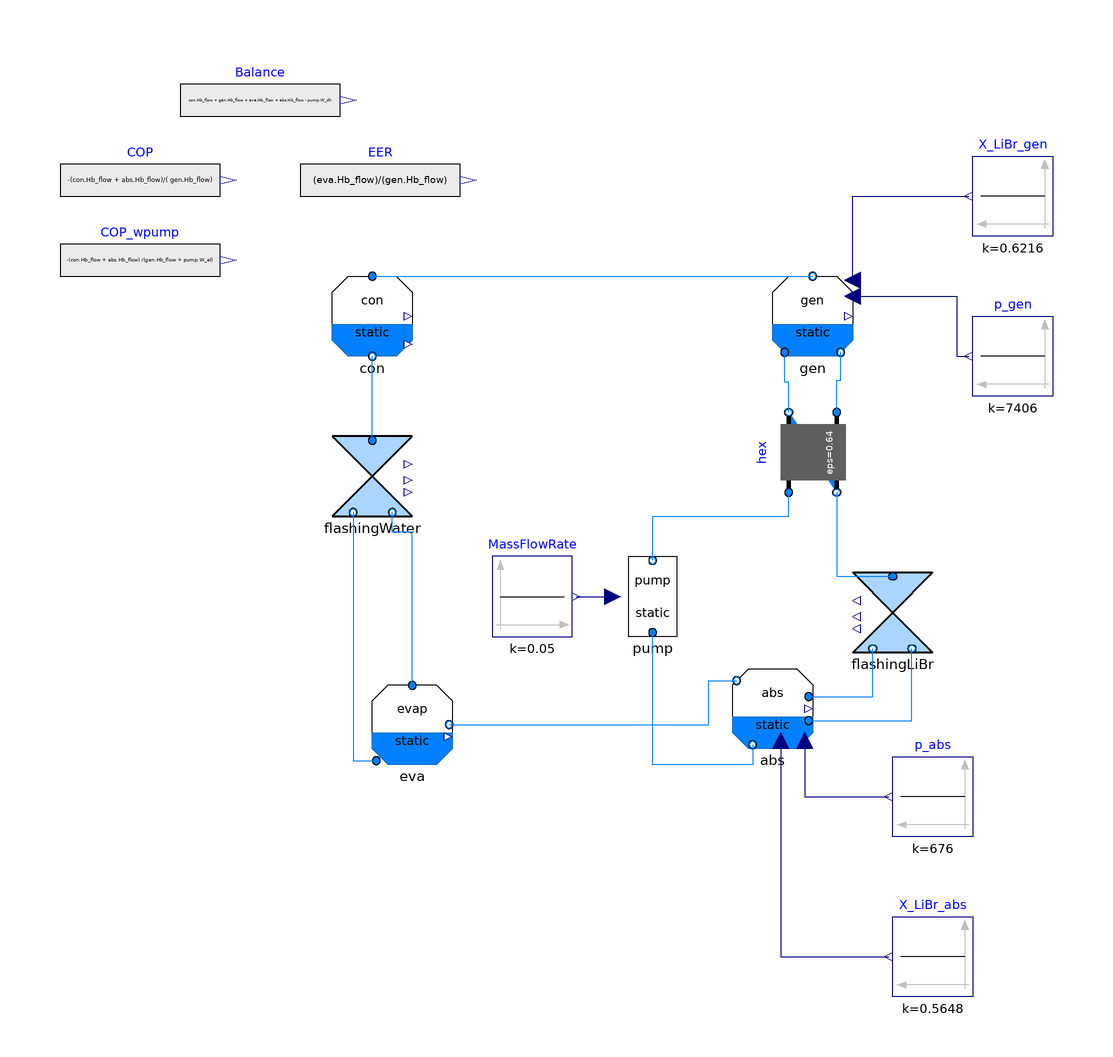

This picture is the connection diagram that the Modelica source below describes through its graphical annotations.

model AHP_se_eps_p_XLiBr
  "Single effect absorption heat pump with heat exchanger based on effectiveness"
  extends Modelica.Icons.Example;

    parameter Boolean allowFlowReversal=false
    "= false to simplify equations, assuming, but not enforcing, no flow reversal for medium 1";

  // Reference data
  parameter Modelica.Units.NonSI.Temperature_degC T[18] = {32.72,32.72,63.61,89.36,53.11,44.96,76.76,40.06,1.39,1.39,
  100,96.51,25,37.03,25,34.65,10,3.64};
  parameter Real Q6 = 0.005 "Vapour quality at point 6";
  parameter Real Q9 = 0.065 "Vapour quality at point 9";
  parameter Real X_LiBr_s = 0.6216 "X_LiBr concentration at strong solution. E.g. point 4";
  parameter Real X_LiBr_w = 0.5648 "X_LiBr concentration at weak solution. E.g. point 1";
  parameter Real h[10](each unit="J/g") = {87.76386,87.76386,149.9,223.3,255,255,2643.1,167.8,167.8,2503.1};
  parameter Modelica.Units.SI.MassFlowRate m_s = 0.05 "Mass flow rate at strong solution. E.g. point 4";
  parameter Modelica.Units.SI.MassFlowRate m_w = 0.04543 "Mass flow rate at weak solution. E.g. point 1";

  // Model

  Components.FlashingWater flashingWater(
    redeclare package Medium_l = Medium_l,
    redeclare package Medium_v = Medium_v,
    dp_nominal(displayUnit="Pa") = 7406 - 676,
    m_flow_nominal=0.00457,
    use_opening=false)
    annotation (Placement(transformation(extent={{-72,46},{-52,66}})));
  replaceable package Medium_sol = Absolut.Media.LiBrH2O;
  replaceable package Medium_l = Modelica.Media.Water.WaterIF97_R1ph annotation (
     __Dymola_choicesAllMatching=true);
  replaceable package Medium_v = Modelica.Media.Water.WaterIF97_R2ph annotation (
     __Dymola_choicesAllMatching=true);
  SingleEffect_intern.CondenserStatic con(redeclare package Medium_v = Medium_v, redeclare
      package                                                                                      Medium_l = Medium_l) "Condenser" annotation (Placement(transformation(extent={{-72,86},{-52,106}})));
  SingleEffect_intern.EvaporatorStatic eva(redeclare package Medium_v = Medium_v, redeclare
      package                                                                                       Medium_l = Medium_l) "Evaporator" annotation (Placement(transformation(extent={{-62,-16},{-42,4}})));
  SingleEffect_intern.GeneratorStatic gen(
    redeclare package Medium_v = Medium_v,
    redeclare package Medium_l = Medium_sol,
    p_start(displayUnit="Pa") = p_gen.k,
    X_LiBr_start=X_LiBr_gen.k,
    use_X_LiBr_in=true,
    use_p_in=true) "Generator" annotation (Placement(transformation(extent={{38,86},{58,106}})));
  Components.FlashingLiBr flashingLiBr(
    redeclare package Medium_l = Medium_sol,
    redeclare package Medium_v = Medium_v,
                                       dp_nominal(displayUnit="Pa") = 7406 -
      676,
      m_flow_nominal=0.04543,
    use_opening=false)
    annotation (Placement(transformation(extent={{78,12},{58,32}})));
  Absolut.FluidBased.Static.Components.HEX.ConstantEffectiveness hex(
    redeclare package Medium1 = Medium_sol,
    redeclare package Medium2 = Medium_sol,
    allowFlowReversal1=allowFlowReversal,
    allowFlowReversal2=allowFlowReversal,
    m1_flow_nominal=0.05,
    m2_flow_nominal=0.04543,
    show_T=true,
    dp1_nominal=0,
    dp2_nominal=0,
    eps=0.64) annotation (Placement(transformation(
        extent={{-10,-10},{10,10}},
        rotation=90,
        origin={48,62})));
  Components.Pump pump(redeclare package Medium_l = Medium_sol, T_in_start=abs.T_start)
                       annotation (Placement(transformation(
        extent={{10,10},{-10,-10}},
        rotation=180,
        origin={8,26})));
  Modelica.Blocks.Sources.Constant       MassFlowRate(k=0.05)
    annotation (Placement(transformation(extent={{-32,16},{-12,36}})));
  SingleEffect_intern.AbsorberStatic abs(
    redeclare package Medium_v = Medium_v,
    redeclare package Medium_l = Medium_sol,
    p_start(displayUnit="Pa") = p_abs.k,
    X_LiBr_start=X_LiBr_abs.k,
    p(displayUnit="kPa"),
    use_X_LiBr_in=true,
    use_p_in=true) "Absorber" annotation (Placement(transformation(extent={{28,-12},{48,8}})));
  Modelica.Blocks.Sources.Constant       X_LiBr_abs(k=0.5648)
    annotation (Placement(transformation(extent={{88,-74},{68,-54}})));
  Modelica.Blocks.Sources.Constant       p_abs(k=676)
    annotation (Placement(transformation(extent={{88,-34},{68,-14}})));
  Modelica.Blocks.Sources.Constant       X_LiBr_gen(k=0.6216)
    annotation (Placement(transformation(extent={{108,116},{88,136}})));
  Modelica.Blocks.Sources.Constant       p_gen(k=7406)
    annotation (Placement(transformation(extent={{108,76},{88,96}})));

  Modelica.Blocks.Sources.RealExpression COP_wpump(y=-(con.Hb_flow + abs.Hb_flow)
        /(gen.Hb_flow + pump.W_el))
    "COP operating as heat pump including small contribution of pump"
    annotation (Placement(transformation(extent={{-140,100},{-100,120}})));
  Modelica.Blocks.Sources.RealExpression COP(y=-(con.Hb_flow + abs.Hb_flow)/(
        gen.Hb_flow)) "COP operating as heat pump"
    annotation (Placement(transformation(extent={{-140,120},{-100,140}})));
  Modelica.Blocks.Sources.RealExpression EER(y=(eva.Hb_flow)/(gen.Hb_flow))
    "COP operating as chiller"
    annotation (Placement(transformation(extent={{-80,120},{-40,140}})));
  Modelica.Blocks.Sources.RealExpression Balance(y(unit="W") = con.Hb_flow +
      gen.Hb_flow + eva.Hb_flow + abs.Hb_flow - pump.W_dh)
    annotation (Placement(transformation(extent={{-110,140},{-70,160}})));
equation
  connect(flashingWater.port_a, con.port_l)
    annotation (Line(points={{-62,65},{-62,86}}, color={0,127,255}));
  connect(flashingWater.port_l_b, eva.port_l_a) annotation (Line(points={{-66.8,
          47},{-66.8,-15},{-61,-15}},                     color={0,127,255}));
  connect(eva.port_v_a, flashingWater.port_v_b) annotation (Line(points={{-52,3.8},
          {-52,42},{-57,42},{-57,47}},
                                 color={0,127,255}));
  connect(con.port_v, gen.port_v) annotation (Line(points={{-62,106},{48,106}},
                        color={0,127,255}));
  connect(hex.port_b1, gen.port_l_a)
    annotation (Line(points={{42,72},{42,79.5},{41,79.5},{41,87}},
                                                       color={0,127,255}));
  connect(hex.port_b2, flashingLiBr.port_a) annotation (Line(points={{54,52},{
          54,31},{68,31}},     color={0,127,255}));
  connect(hex.port_a2, gen.port_l_b)
    annotation (Line(points={{54,72},{54,80},{55,80},{55,87}},
                                                       color={0,127,255}));
  connect(pump.port_l_b, hex.port_a1) annotation (Line(points={{8,35},{8,46},{
          42,46},{42,52}}, color={0,127,255}));
  connect(MassFlowRate.y, pump.m_dot_in) annotation (Line(points={{-11,26},{-2,
          26}},                    color={0,0,127}));
  connect(eva.port_v, abs.port_v) annotation (Line(points={{-42.8,-6},{22,-6},{
          22,5},{29,5}},       color={0,127,255}));
  connect(abs.port_l_b, pump.port_l_a) annotation (Line(points={{33,-11},{33,
          -16},{8,-16},{8,17}},              color={0,127,255}));
  connect(abs.port_v_a, flashingLiBr.port_v_b) annotation (Line(points={{47,1},{
          63,1},{63,13}},     color={0,127,255}));
  connect(abs.port_l_a, flashingLiBr.port_l_b) annotation (Line(points={{47,-5},
          {72.8,-5},{72.8,13}},   color={0,127,255}));
  connect(abs.p_in, p_abs.y)
    annotation (Line(points={{46,-10},{46,-24},{67,-24}}, color={0,0,127}));
  connect(abs.X_LiBr_in, X_LiBr_abs.y)
    annotation (Line(points={{40,-10},{40,-64},{67,-64}}, color={0,0,127}));
  connect(gen.p_in, p_gen.y) annotation (Line(points={{58,101},{84,101},{84,86},
          {87,86}}, color={0,0,127}));
  connect(gen.X_LiBr_in, X_LiBr_gen.y)
    annotation (Line(points={{58,105},{58,126},{87,126}}, color={0,0,127}));
  annotation (Icon(coordinateSystem(preserveAspectRatio=false, extent={{-140,
            -100},{140,160}})),                                  Diagram(
        coordinateSystem(preserveAspectRatio=false, extent={{-140,-100},{140,
            160}})),
    Documentation(info="<html>
<p><span style=\"font-family: MS Shell Dlg 2;\">Model of internal circuit of a single effect absorption heat pump.</span></p>
<p><span style=\"font-family: MS Shell Dlg 2;\">Main input variables are...</span></p>
<ul>
<li><span style=\"font-family: MS Shell Dlg 2;\">LiBr mass fraction in the absorber</span></li>
<li><span style=\"font-family: MS Shell Dlg 2;\">Low pressure level of the cycle, i.e. pressure of the absorber and evaporator</span></li>
<li><span style=\"font-family: MS Shell Dlg 2;\">Mass flow rate of the solution going from absorber to generator</span></li>
<li><span style=\"font-family: MS Shell Dlg 2;\">Valve position (opening) of the solution valve</span></li>
<li><span style=\"font-family: MS Shell Dlg 2;\">Valve position (opening) of the water valve</span></li>
</ul>
<p><br><span style=\"font-family: MS Shell Dlg 2;\">The data used to evaluate this circuit is obtained from table 6.1 of [1].</span></p>
<p><b>References:</b></p>
<p><span style=\"font-family: MS Shell Dlg 2;\">[1] Herold, K.E., Radermacher, R., Klein, S.A. ABSORPTION CHILLERS AND HEAT PUMPS. ISBN-13: 978-1-4987-1435-8 </span></p>
</html>"),
    experiment(
      StopTime=600,
      Interval=60,
      Tolerance=1e-08,
      __Dymola_Algorithm="Dassl"),
    __Dymola_Commands(file="Resources\Static\SingleEffect_intern\Validation\AHP_se_eps_Table61_plot.mos" "Plot",
    file="Resources\Static\SingleEffect_intern\Validation\AHP_se_eps_p_XLiBr.mos" "Simulate and plot"));
end AHP_se_eps_p_XLiBr;